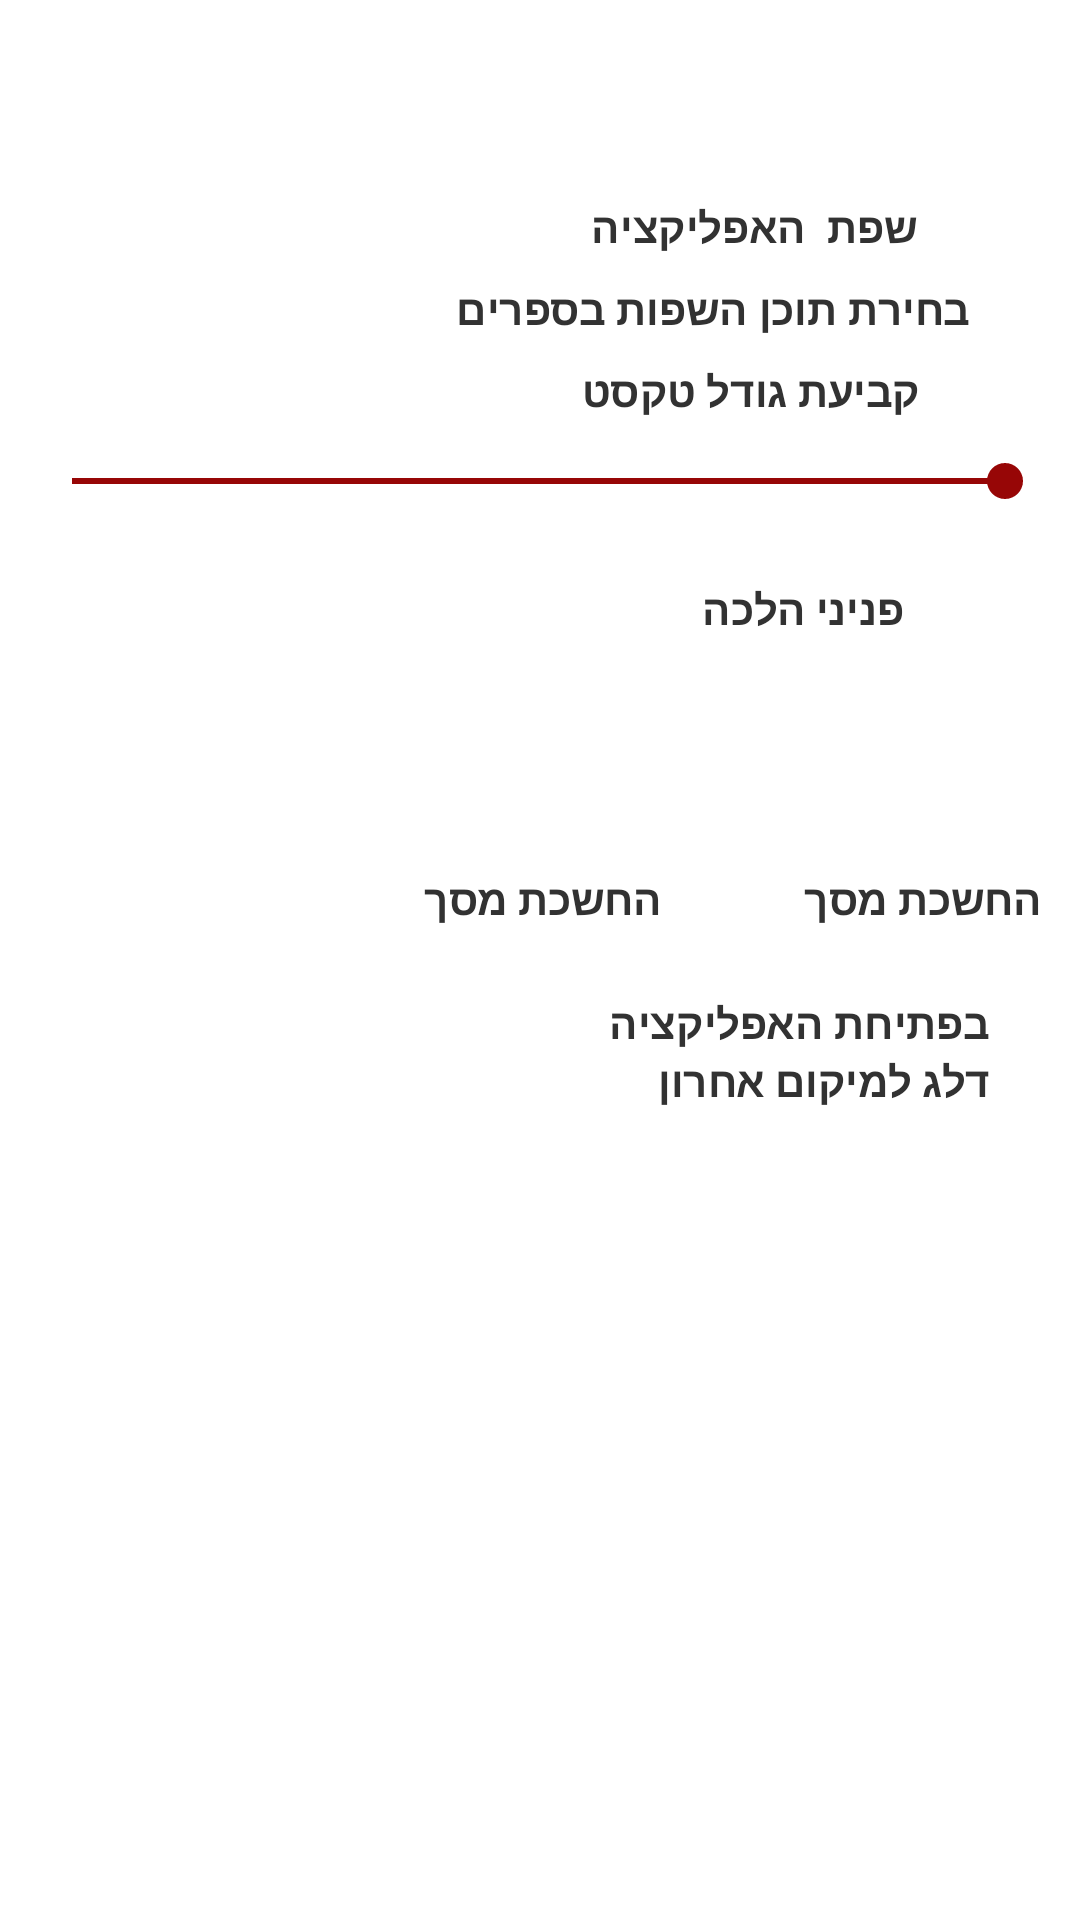

Here is an Android app screen rendered from its layout file. Give the layout XML and the strings, colors and styles it references.
<!-- AndroidManifest.xml: application theme AppTheme -->
<!-- res/layout/activity_settings_l.xml -->
<?xml version="1.0" encoding="utf-8"?>
<RelativeLayout xmlns:android="http://schemas.android.com/apk/res/android"
	xmlns:app="http://schemas.android.com/apk/res-auto"

	android:id="@+id/layout_root"
	android:layout_width="fill_parent"
	android:layout_height="wrap_content"
	android:background="#FFFFFF"
	android:orientation="vertical"
	>

	<LinearLayout
		android:id="@+id/main"
		android:layout_width="match_parent"
		android:layout_height="match_parent"
		android:background="#FFFFFF"
		android:orientation="vertical">

		<ImageView
			android:id="@+id/dialog_x"
			android:layout_width="32dp"
			android:layout_height="32dp"
			android:paddingLeft="10dp"
			android:paddingTop="10dp"
			android:paddingRight="10dp"
			android:paddingBottom="10dp"
			android:scaleX="0.8"
			android:scaleY="0.8"
			app:srcCompat="@drawable/dialog_x" />

		<RadioGroup
			android:id="@+id/radios"
			android:layout_width="fill_parent"
			android:layout_height="wrap_content"
			android:layout_alignParentLeft="true"
			android:layout_gravity="right"
			android:layout_marginTop="30dp"
			android:inputType="text"
			android:orientation="vertical" />

		<TextView
			android:id="@+id/langof"
			android:layout_width="match_parent"
			android:layout_height="wrap_content"
			android:layout_gravity="right"
			android:scaleX="0.7"
			android:scaleY="0.7"
			android:text="שפת  האפליקציה"
			android:textSize="20dp"
			android:textStyle="bold" />

		<LinearLayout
			android:id="@+id/lnrOptions"
			android:layout_width="match_parent"
			android:layout_height="wrap_content"
			android:background="#FFFFFF"
			android:gravity="center">

			<ImageView
				android:id="@+id/im_f"
				android:layout_width="50dp"
				android:layout_height="wrap_content"
				android:layout_marginEnd="20dp"
				android:layout_marginRight="20dp"
				android:scaleX="0.8"
				android:scaleY="0.8"
				app:srcCompat="@drawable/f_b_1" />

			<ImageView
				android:id="@+id/im_es"
				android:layout_width="50dp"
				android:layout_height="wrap_content"
				android:layout_marginEnd="20dp"
				android:layout_marginRight="20dp"
				android:scaleX="0.8"
				android:scaleY="0.8"
				app:srcCompat="@drawable/es_b_1" />

			<ImageView
				android:id="@+id/im_r"
				android:layout_width="50dp"
				android:layout_height="wrap_content"
				android:layout_marginEnd="20dp"
				android:layout_marginRight="20dp"
				android:scaleX="0.8"
				android:scaleY="0.8"
				app:srcCompat="@drawable/r_b_1" />

			<ImageView
				android:id="@+id/im_en"
				android:layout_width="50dp"
				android:layout_height="wrap_content"
				android:layout_marginEnd="20dp"
				android:layout_marginRight="20dp"
				android:scaleX="0.8"
				android:scaleY="0.8"
				app:srcCompat="@drawable/en_b_1" />

			<ImageView
				android:id="@+id/im_h"
				android:layout_width="50dp"
				android:layout_height="wrap_content"
				android:scaleX="0.8"
				android:scaleY="0.8"
				app:srcCompat="@drawable/h_b_1" />

		</LinearLayout>

		<TextView
			android:id="@+id/chooseTochen"
			android:layout_width="wrap_content"
			android:layout_height="wrap_content"

			android:layout_gravity="right"
			android:gravity="right"
			android:scaleX="0.7"
			android:scaleY="0.7"
			android:text="בחירת תוכן השפות בספרים"
			android:supportsRtl="true"
			android:textSize="20sp"
			android:textStyle="bold" />

		<LinearLayout
			android:id="@+id/lnrOption2"
			android:layout_width="match_parent"
			android:layout_height="wrap_content"
			android:background="#FFFFFF"
			android:gravity="center">

			<ImageView
				android:id="@+id/im_f_down"
				android:layout_width="70dp"
				android:layout_height="match_parent"
				android:scaleX="0.8"
				android:scaleY="0.8"
				app:srcCompat="@drawable/f_b_3" />

			<ImageView
				android:id="@+id/im_es_down"
				android:layout_width="70dp"
				android:layout_height="match_parent"
				android:scaleX="0.8"
				android:scaleY="0.8"
				app:srcCompat="@drawable/es_b_3" />

			<ImageView
				android:id="@+id/my_marks"
				android:layout_width="70dp"
				android:layout_height="match_parent"
				android:scaleX="0.8"
				android:scaleY="0.8"
				app:srcCompat="@drawable/r_b_3" />

			<ImageView
				android:id="@+id/settings"
				android:layout_width="70dp"
				android:layout_height="wrap_content"
				android:scaleX="0.8"
				android:scaleY="0.8"
				app:srcCompat="@drawable/en_b_3" />

			<ImageView
				android:id="@+id/too_py"
				android:layout_width="70dp"
				android:layout_height="match_parent"
				android:scaleX="0.8"
				android:scaleY="0.8"
				android:tag="4"
				app:srcCompat="@drawable/h_b_4" />

		</LinearLayout>

		<TextView
			android:id="@+id/chooseSize"
			android:layout_width="match_parent"
			android:layout_height="wrap_content"
			android:layout_gravity="right"
			android:scaleX="0.7"
			android:scaleY="0.7"
			android:text="קביעת גודל טקסט"
			android:textSize="20sp"
			android:textStyle="bold" />

		<LinearLayout
			android:id="@+id/lnrOption5"
			android:layout_width="match_parent"
			android:layout_height="wrap_content"
			android:background="#FFFFFF"
			android:gravity="center">

			<SeekBar
				android:id="@+id/seekBar6"
				style="@style/Widget.AppCompat.SeekBar.Discrete"
				android:layout_width="344dp"
				android:layout_height="33dp"
				android:max="10"
				android:progress="10"
				android:progressTint="#970606"
				android:scrollbarStyle="outsideInset"
				android:thumbTint="#970606" />

		</LinearLayout>

		<TextView
			android:id="@+id/textSizeExm"
			android:layout_width="390dp"
			android:layout_height="109dp"
			android:layout_gravity="right"
			android:scaleX="0.7"
			android:scaleY="0.7"
			android:text="פניני הלכה"
			android:textSize="20sp"
			android:textStyle="bold" />

		<LinearLayout
			android:id="@+id/lnrOption8"
			android:layout_width="match_parent"
			android:layout_height="wrap_content"
			android:background="#FFFFFF"
			android:gravity="center">

			<ImageView
				android:id="@+id/im_black_screen"
				android:layout_width="62dp"
				android:layout_height="match_parent"
				android:layout_weight="1"
				android:scaleX="0.8"
				android:scaleY="0.8"
				android:tag="4"
				app:srcCompat="@drawable/check" />

			<TextView
				android:id="@+id/blackScreen"
				android:layout_width="202dp"
				android:layout_height="wrap_content"
				android:layout_gravity="right"
				android:layout_marginTop="10dp"
				android:scaleX="0.7"
				android:scaleY="0.7"
				android:text="החשכת מסך"
				android:textSize="20sp"
				android:textStyle="bold" />
			<ImageView
				android:id="@+id/im_black_screen2"
				android:layout_width="wrap_content"
				android:layout_height="match_parent"
				android:layout_weight="1"
				android:scaleX="0.8"
				android:scaleY="0.8"
				android:tag="4"
				app:srcCompat="@drawable/check" />

			<TextView
				android:id="@+id/blackScreen2"
				android:layout_width="wrap_content"
				android:layout_height="wrap_content"
				android:layout_gravity="right"
				android:layout_marginTop="10dp"
				android:scaleX="0.7"
				android:scaleY="0.7"
				android:text="החשכת מסך"
				android:textSize="20sp"
				android:textStyle="bold" />

		</LinearLayout>

		<LinearLayout
			android:id="@+id/lnrOption7"
			android:layout_width="match_parent"
			android:layout_height="wrap_content"
			android:background="#FFFFFF"
			android:gravity="center">

			<ImageView
				android:id="@+id/im_last_location"
				android:layout_width="190dp"
				android:layout_height="37dp"
				android:layout_weight="1"
				android:scaleX="0.8"
				android:scaleY="0.8"
				android:tag="4"
				app:srcCompat="@drawable/check" />

			<TextView
				android:id="@+id/lastLocation"
				android:layout_width="201dp"
				android:layout_height="wrap_content"
				android:layout_gravity="right"
				android:layout_marginTop="10dp"
				android:scaleX="0.7"
				android:scaleY="0.7"
				android:text="בפתיחת האפליקציה דלג למיקום אחרון"
				android:textSize="20sp"
				android:textStyle="bold" />

		</LinearLayout>


	</LinearLayout>

</RelativeLayout>
<!-- resources referenced by this layout -->
<resources>
  <!-- drawable check: png bitmap (drawable-ldpi, 1335 bytes) -->
  <!-- drawable dialog_x: png bitmap (drawable-ldpi, 264 bytes) -->
  <!-- drawable en_b_1: png bitmap (drawable-ldpi, 2012 bytes) -->
  <!-- drawable en_b_3: png bitmap (drawable-ldpi, 2551 bytes) -->
  <!-- drawable es_b_1: png bitmap (drawable-ldpi, 2291 bytes) -->
  <!-- drawable es_b_3: png bitmap (drawable-ldpi, 2406 bytes) -->
  <!-- drawable f_b_1: png bitmap (drawable-ldpi, 942 bytes) -->
  <!-- drawable f_b_3: png bitmap (drawable-ldpi, 1261 bytes) -->
  <!-- drawable h_b_1: png bitmap (drawable-ldpi, 1614 bytes) -->
  <!-- drawable h_b_4: png bitmap (drawable-ldpi, 2016 bytes) -->
  <!-- drawable r_b_1: png bitmap (drawable-ldpi, 1144 bytes) -->
  <!-- drawable r_b_3: png bitmap (drawable-ldpi, 1486 bytes) -->
  <style name="AppTheme" parent="AppBaseTheme">
          <item name="android:itemBackground">#445245</item>
          
      </style>
  <style name="AppBaseTheme" parent="android:Theme.Light">
          <item name="android:itemBackground">#445245</item>
  
          
      </style>
</resources>
